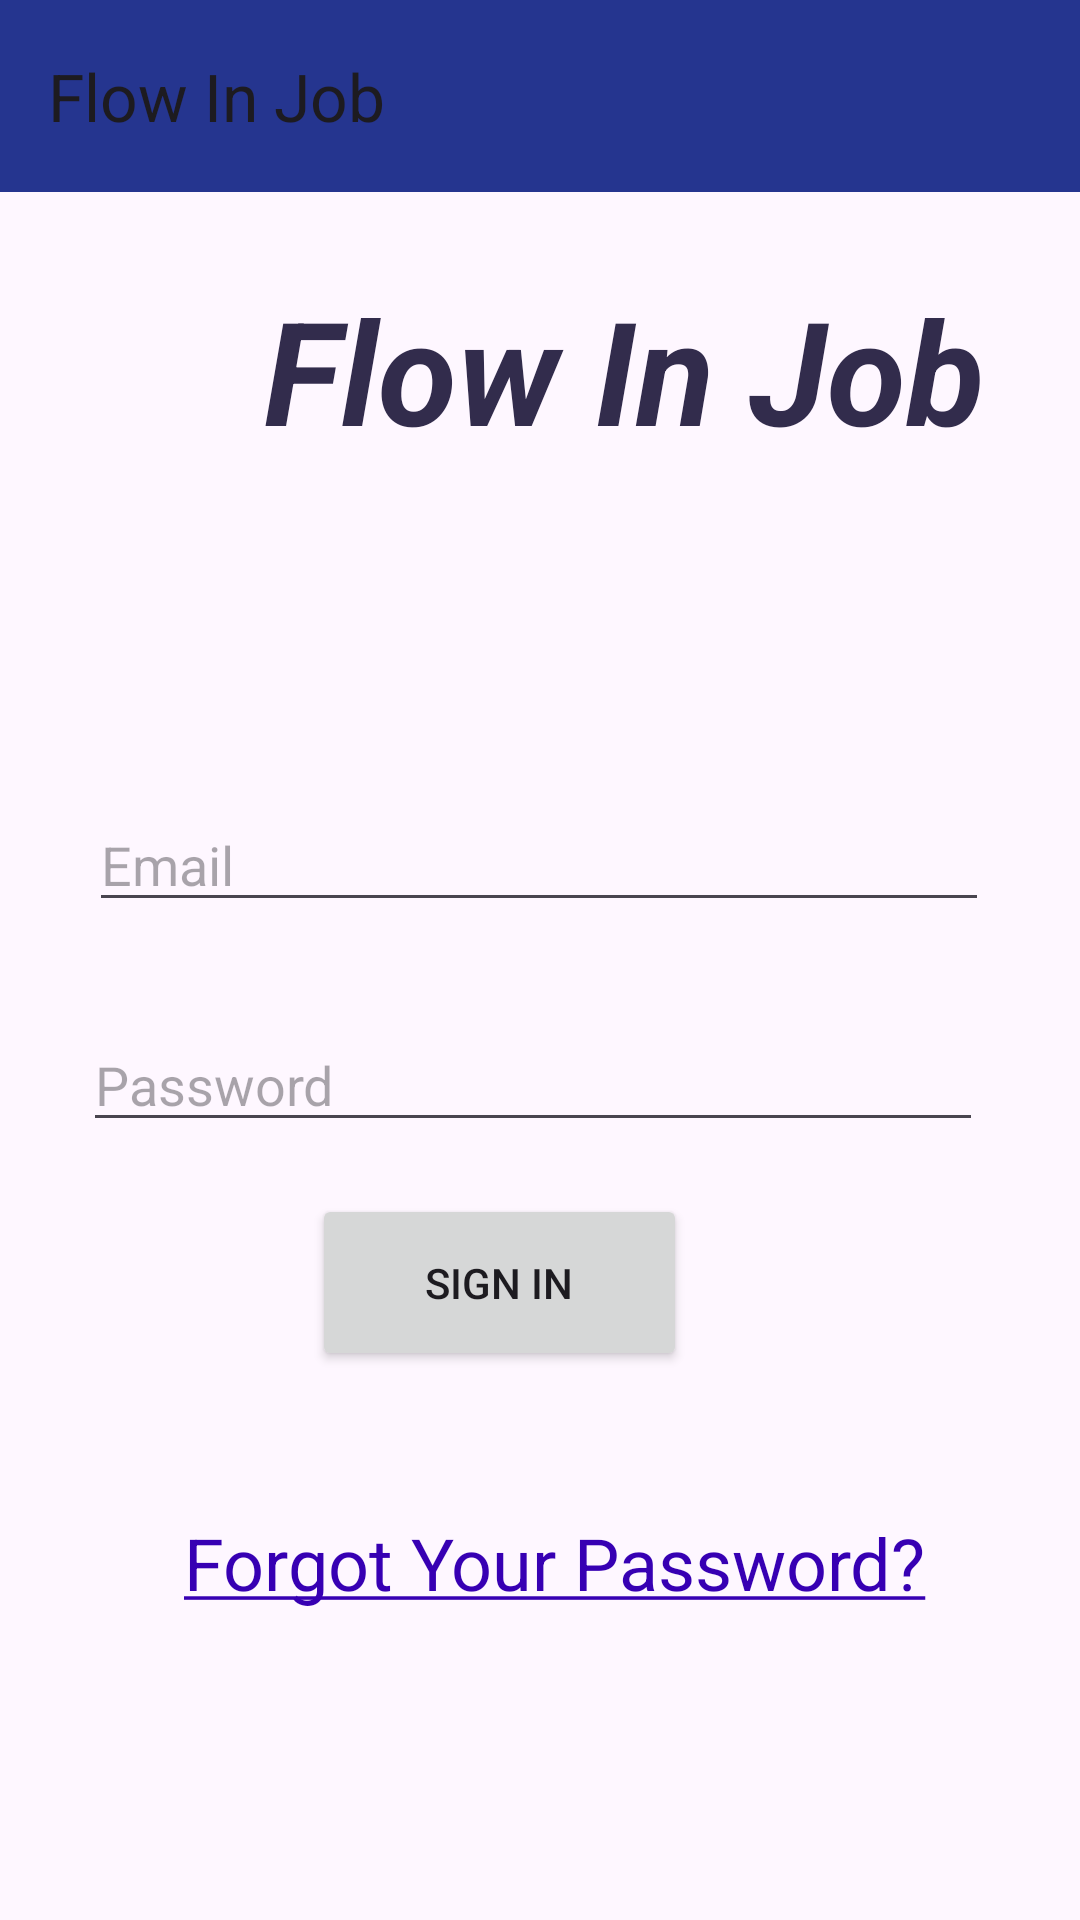

Android layout source for this screen:
<!-- AndroidManifest.xml: application theme Theme.Bitirme_projesi -->
<!-- res/layout/activity_egitim_koordinatoru.xml -->
<?xml version="1.0" encoding="utf-8"?>
<androidx.constraintlayout.widget.ConstraintLayout xmlns:android="http://schemas.android.com/apk/res/android"
    xmlns:app="http://schemas.android.com/apk/res-auto"
    xmlns:tools="http://schemas.android.com/tools"
    android:layout_width="match_parent"
    android:layout_height="match_parent"
    android:background="@drawable/giris_ekran"
    tools:context=".egitim_koordinatoru">

    <androidx.appcompat.widget.Toolbar
        android:id="@+id/toolbar"
        android:layout_width="match_parent"
        android:layout_height="?attr/actionBarSize"
        android:background="@color/btnFillColor"
        app:popupTheme="@style/Theme.Bitirme_projesi"
        app:title="@string/app_name"
        tools:ignore="MissingConstraints" />

    <TextView
        android:id="@+id/textView"
        android:layout_width="322dp"
        android:layout_height="62dp"
        android:layout_marginStart="53dp"
        android:layout_marginTop="91dp"
        android:layout_marginEnd="36dp"
        android:layout_marginBottom="113dp"
        android:gravity="center"
        android:text="Flow In Job "
        android:textColor="@color/material_dynamic_tertiary20"
        android:textSize="48sp"
        android:textStyle="bold|italic"
        app:layout_constraintBottom_toTopOf="@+id/editTextEmailAddress"
        app:layout_constraintEnd_toEndOf="parent"
        app:layout_constraintHorizontal_bias="0.0"
        app:layout_constraintStart_toStartOf="parent"
        app:layout_constraintTop_toTopOf="parent"
        app:layout_constraintVertical_bias="1.0" />

    <EditText
        android:id="@+id/editTextEmailAddress"
        android:layout_width="300dp"
        android:layout_height="wrap_content"
        android:layout_marginStart="55dp"
        android:layout_marginEnd="56dp"
        android:layout_marginBottom="32dp"
        android:ems="10"
        android:hint="Email"
        android:inputType="textEmailAddress"
        app:layout_constraintBottom_toTopOf="@+id/editTextPassword"
        app:layout_constraintEnd_toEndOf="parent"
        app:layout_constraintStart_toStartOf="parent" />

    <EditText
        android:id="@+id/editTextPassword"
        android:layout_width="300dp"
        android:layout_height="wrap_content"
        android:layout_marginStart="53dp"
        android:layout_marginTop="32dp"
        android:layout_marginEnd="58dp"
        android:ems="10"
        android:hint="Password"
        android:inputType="textPassword"
        app:layout_constraintEnd_toEndOf="parent"
        app:layout_constraintStart_toStartOf="parent"
        app:layout_constraintTop_toBottomOf="@+id/editTextEmailAddress" />

    <Button
        android:id="@+id/buttonSignIn"
        android:layout_width="125dp"
        android:layout_height="59dp"
        android:layout_marginStart="130dp"
        android:layout_marginTop="59dp"
        android:layout_marginEnd="157dp"
        android:layout_marginBottom="225dp"
        android:text="SIGN IN"
        app:layout_constraintBottom_toBottomOf="parent"
        app:layout_constraintEnd_toEndOf="parent"
        app:layout_constraintStart_toStartOf="parent"
        app:layout_constraintTop_toBottomOf="@+id/editTextPassword" />

    <ProgressBar
        android:id="@+id/progressBar"
        style="?android:attr/progressBarStyle"
        android:layout_width="wrap_content"
        android:layout_height="wrap_content"
        android:layout_marginStart="170dp"
        android:layout_marginEnd="193dp"
        android:layout_marginBottom="164dp"
        android:visibility="invisible"
        app:layout_constraintBottom_toBottomOf="parent"
        app:layout_constraintEnd_toEndOf="parent"
        app:layout_constraintStart_toStartOf="parent" />

    <TextView
        android:id="@+id/textViewForgotPassword"
        android:layout_width="354dp"
        android:layout_height="44dp"
        android:layout_marginStart="33dp"
        android:layout_marginEnd="24dp"
        android:layout_marginBottom="97dp"
        android:gravity="center"
        android:text="@string/forgot_password"
        android:textColor="@color/design_default_color_primary_dark"
        android:textSize="24sp"
        app:layout_constraintBottom_toBottomOf="parent"
        app:layout_constraintEnd_toEndOf="parent"
        app:layout_constraintStart_toStartOf="parent" />

</androidx.constraintlayout.widget.ConstraintLayout>
<!-- resources referenced by this layout -->
<resources>
  <color name="btnFillColor">#25358F</color>
  <string name="app_name">Flow In Job</string>
  <string name="forgot_password"><u>Forgot Your Password?</u></string>
  <style name="Theme.Bitirme_projesi" parent="Base.Theme.Bitirme_projesi" />
  <style name="Base.Theme.Bitirme_projesi" parent="Theme.Material3.DayNight.NoActionBar">
          
          
          <item name="android:statusBarColor">@color/secondary_color</item>
      </style>
  <color name="secondary_color">#7b9bb6</color>
</resources>
